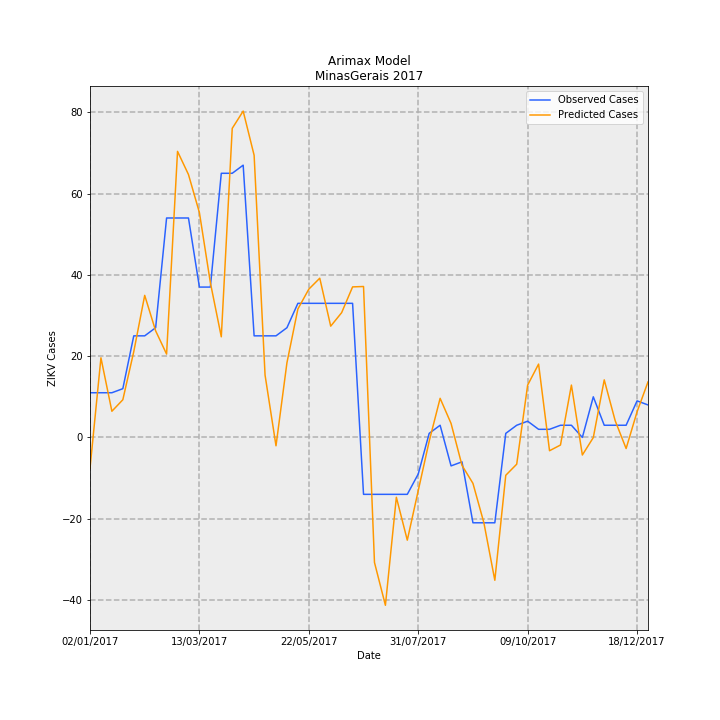

The file beside this chart, header and first rows:
Date, predictions_incidence, observed_incidence, Predicted Cases, Observed Cases, error
02/01/2017, -0.03598, 0.05208, -7.6, 11.0, 18.6
09/01/2017, 0.09277, 0.05208, 19.59, 11.0, -8.593
16/01/2017, 0.03052, 0.05208, 6.445, 11.0, 4.555
23/01/2017, 0.04391, 0.05682, 9.273, 12, 2.727
30/01/2017, 0.09993, 0.1184, 21.1, 25, 3.896
06/02/2017, 0.1655, 0.1184, 34.96, 25, -9.962
13/02/2017, 0.1242, 0.1278, 26.23, 27.0, 0.7739
20/02/2017, 0.09713, 0.2557, 20.51, 54.0, 33.49
27/02/2017, 0.3333, 0.2557, 70.39, 54.0, -16.39
06/03/2017, 0.3063, 0.2557, 64.69, 54.0, -10.69
13/03/2017, 0.262, 0.1752, 55.32, 37, -18.32
20/03/2017, 0.1804, 0.1752, 38.1, 37, -1.105
27/03/2017, 0.1173, 0.3078, 24.76, 65.0, 40.24
03/04/2017, 0.3601, 0.3078, 76.05, 65.0, -11.05
10/04/2017, 0.3802, 0.3172, 80.3, 67.0, -13.3
17/04/2017, 0.3288, 0.1184, 69.44, 25, -44.44
24/04/2017, 0.07267, 0.1184, 15.35, 25, 9.653
01/05/2017, -0.009731, 0.1184, -2.055, 25, 27.06
08/05/2017, 0.08704, 0.1278, 18.38, 27.0, 8.618
15/05/2017, 0.1497, 0.1563, 31.61, 33.0, 1.393
22/05/2017, 0.1728, 0.1563, 36.49, 33.0, -3.49
29/05/2017, 0.1856, 0.1563, 39.19, 33.0, -6.187
05/06/2017, 0.1297, 0.1563, 27.38, 33.0, 5.615
12/06/2017, 0.1454, 0.1563, 30.71, 33.0, 2.293
19/06/2017, 0.1754, 0.1563, 37.05, 33.0, -4.045
26/06/2017, 0.1759, -0.06629, 37.14, -14.0, -51.14
03/07/2017, -0.1456, -0.06629, -30.76, -14.0, 16.76
10/07/2017, -0.1956, -0.06629, -41.3, -14.0, 27.3
17/07/2017, -0.06969, -0.06629, -14.72, -14.0, 0.718
24/07/2017, -0.1197, -0.06629, -25.28, -14.0, 11.28
31/07/2017, -0.06192, -0.04261, -13.08, -9, 4.077
07/08/2017, -0.00449, 0.004735, -0.9482, 1, 1.948
14/08/2017, 0.04559, 0.0142, 9.627, 3, -6.627
21/08/2017, 0.0163, -0.03314, 3.443, -7.0, -10.44
28/08/2017, -0.03255, -0.02841, -6.874, -6, 0.8736
04/09/2017, -0.05348, -0.09943, -11.29, -21.0, -9.705
11/09/2017, -0.09943, -0.09943, -21, -21.0, -0.0007766
18/09/2017, -0.1664, -0.09943, -35.14, -21.0, 14.14
25/09/2017, -0.04409, 0.004735, -9.312, 1, 10.31
02/10/2017, -0.03117, 0.0142, -6.584, 3, 9.584
09/10/2017, 0.06098, 0.01894, 12.88, 4, -8.878
16/10/2017, 0.08547, 0.00947, 18.05, 2, -16.05
23/10/2017, -0.01548, 0.00947, -3.27, 2, 5.27
30/10/2017, -0.00883, 0.0142, -1.865, 3, 4.865
06/11/2017, 0.06102, 0.0142, 12.89, 3, -9.887
13/11/2017, -0.02046, 0.0, -4.321, 0.0, 4.321
20/11/2017, -0.0001567, 0.04735, -0.03308, 10, 10.03
27/11/2017, 0.06708, 0.0142, 14.17, 3, -11.17
04/12/2017, 0.01949, 0.0142, 4.116, 3, -1.116
11/12/2017, -0.01291, 0.0142, -2.727, 3, 5.727
18/12/2017, 0.02983, 0.04261, 6.3, 9, 2.7
25/12/2017, 0.06468, 0.03788, 13.66, 8, -5.661
